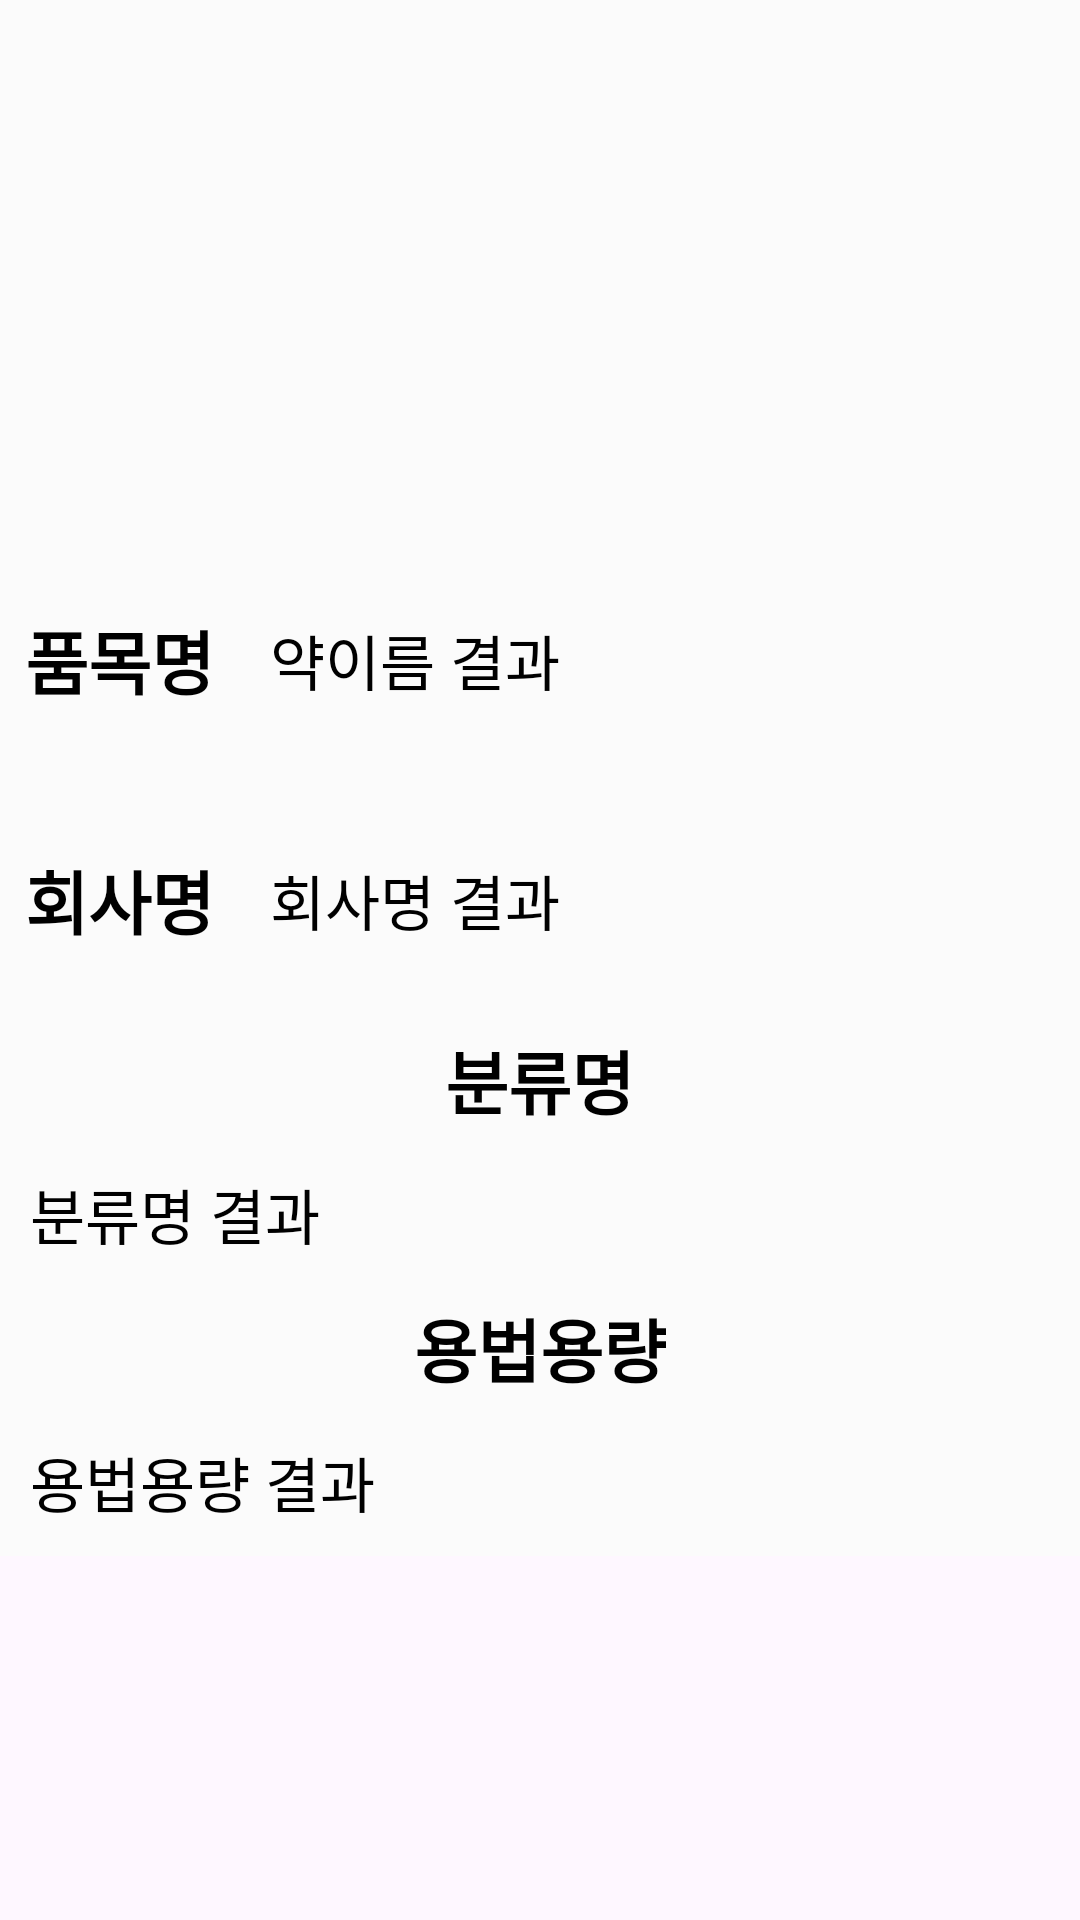

Android layout source for this screen:
<!-- AndroidManifest.xml: application theme Theme.Camera_App -->
<!-- res/layout/show_detail_item.xml -->
<?xml version="1.0" encoding="utf-8"?>
<androidx.constraintlayout.widget.ConstraintLayout
    xmlns:android="http://schemas.android.com/apk/res/android"
    android:layout_width="match_parent"
    android:layout_height="match_parent">
    
    
    <LinearLayout
        android:layout_width="match_parent"
        android:layout_height="match_parent"
        android:orientation="vertical">
        
        
        <LinearLayout
                android:layout_width="match_parent"
                android:layout_height="180dp"
                android:orientation="horizontal"
                android:gravity="center"
                android:background="#FBFBFB">
            
            <ImageView
                    android:id="@+id/testimage"
                    android:layout_width="match_parent"
                    android:layout_height="wrap_content"
                    android:src="@drawable/camera" />
        
        
        </LinearLayout>
        <LinearLayout
            android:layout_width="match_parent"
            android:layout_height="wrap_content"
            android:orientation="horizontal"
            android:gravity="center"
            android:background="#FBFBFB">
            
            <LinearLayout
                    android:layout_width="80dp"
                    android:layout_height="80dp"
                    android:gravity="center"
                    android:background="@drawable/minor_border">
                
                <TextView
                        android:layout_width="wrap_content"
                        android:layout_height="wrap_content"
                        android:gravity="center"
                        android:text="품목명"
                        android:textColor="#000000"
                        android:textSize="23dp"
                        android:textStyle="bold"
                        android:layout_margin="10px"/>
            
            </LinearLayout>
            <TextView
                android:id="@+id/item_name"
                android:layout_width="match_parent"
                android:layout_height="wrap_content"
                android:gravity="center_vertical"
                android:text="약이름 결과"
                android:textColor="#000000"
                android:textSize="20dp"
                android:layout_marginHorizontal="10dp" />

        </LinearLayout>

        <LinearLayout
            android:layout_width="match_parent"
            android:layout_height="wrap_content"
            android:orientation="horizontal"
            android:gravity="center"
            android:background="#FBFBFB">


            <LinearLayout
                android:layout_width="80dp"
                android:layout_height="80dp"
                android:gravity="center"
                android:background="@drawable/minor_border">

                <TextView
                    android:layout_width="wrap_content"
                    android:layout_height="wrap_content"
                    android:gravity="center"
                    android:text="회사명"
                    android:textColor="#000000"
                    android:textSize="23dp"
                    android:textStyle="bold"
                    android:layout_margin="10px" />

            </LinearLayout>

            <TextView
                android:id="@+id/company"
                android:layout_width="match_parent"
                android:layout_height="wrap_content"
                android:gravity="center_vertical"
                android:text="회사명 결과"
                android:textColor="#000000"
                android:textSize="20dp"
                android:layout_marginHorizontal="10dp" />

        </LinearLayout>

        <LinearLayout
            android:layout_width="match_parent"
            android:layout_height="wrap_content"
            android:orientation="vertical"
            android:background="#FBFBFB">

            <LinearLayout
                android:layout_width="match_parent"
                android:layout_height="40dp"
                android:gravity="center"
                android:background="@drawable/minor_border">

                <TextView
                    android:layout_width="wrap_content"
                    android:layout_height="wrap_content"
                    android:textStyle="bold"
                    android:text="분류명"
                    android:textColor="#000000"
                    android:textSize="23dp"/>

            </LinearLayout>

            <TextView
                android:id="@+id/classification"
                android:layout_width="match_parent"
                android:layout_height="match_parent"
                android:text="분류명 결과"
                android:textColor="#000000"
                android:textSize="20dp"
                android:layout_margin="10dp"/>


        </LinearLayout>


        <LinearLayout
            android:layout_width="match_parent"
            android:layout_height="wrap_content"
            android:orientation="vertical"
            android:background="#FBFBFB">

            <LinearLayout
                android:layout_width="match_parent"
                android:layout_height="40dp"
                android:gravity="center"
                android:background="@drawable/minor_border">

                <TextView
                    android:layout_width="wrap_content"
                    android:layout_height="wrap_content"
                    android:textStyle="bold"
                    android:text="용법용량"
                    android:textColor="#000000"
                    android:textSize="23dp"/>

            </LinearLayout>

            <TextView
                android:id="@+id/UD"
                android:layout_width="match_parent"
                android:layout_height="match_parent"
                android:text="용법용량 결과"
                android:textColor="#000000"
                android:textSize="20dp"
                android:layout_margin="10dp"/>

        </LinearLayout>



    </LinearLayout>

</androidx.constraintlayout.widget.ConstraintLayout>
<!-- resources referenced by this layout -->
<resources>
  <style name="Theme.Camera_App" parent="Base.Theme.Camera_App" />
  <style name="Base.Theme.Camera_App" parent="Theme.Material3.DayNight.NoActionBar">
          
          
      </style>
</resources>
